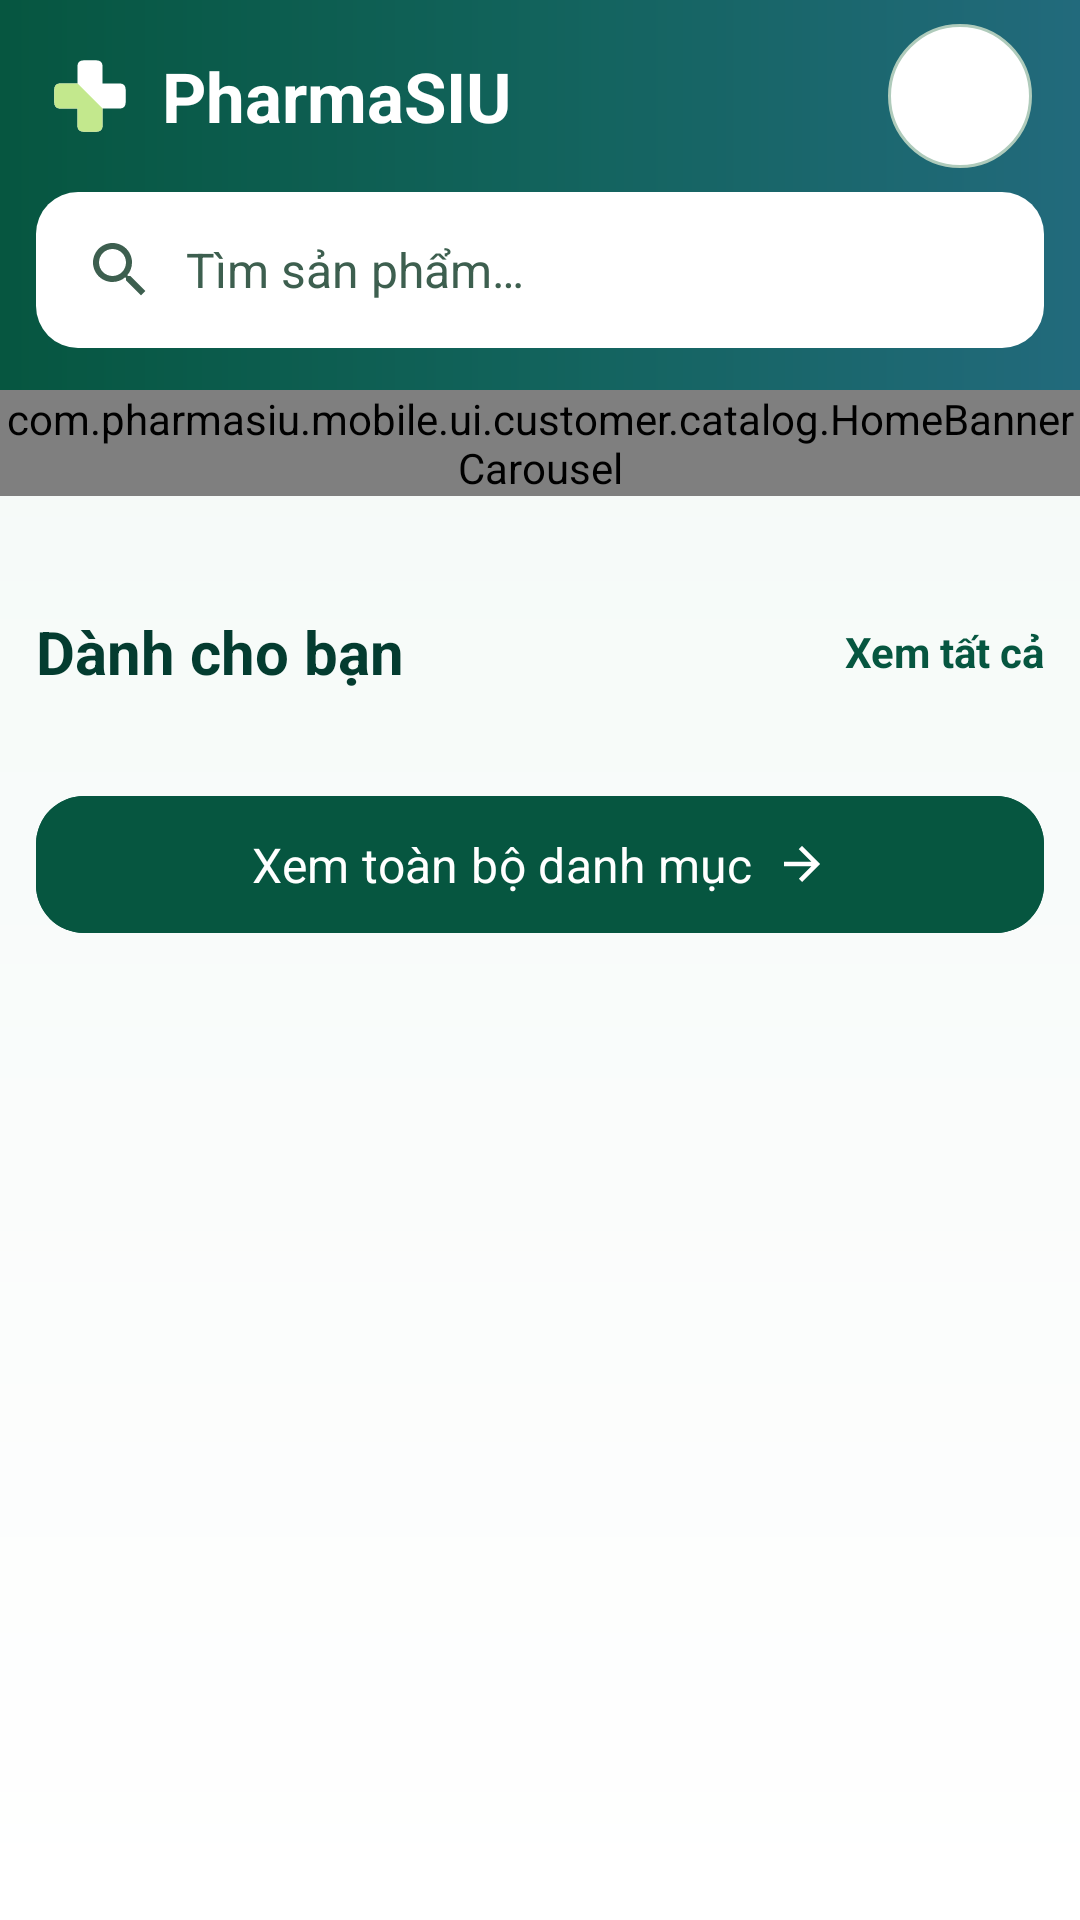

Write the Android layout XML for this screen, with the resource values it uses.
<!-- AndroidManifest.xml: application theme Theme.PharmaSIUJava -->
<!-- res/layout/catalog_v2_home.xml -->
<?xml version="1.0" encoding="utf-8"?>
<LinearLayout xmlns:android="http://schemas.android.com/apk/res/android" xmlns:app="http://schemas.android.com/apk/res-auto"
    android:layout_width="match_parent" android:layout_height="match_parent"
    android:orientation="vertical" android:background="@color/white">
    <LinearLayout android:layout_width="match_parent" android:layout_height="wrap_content"
        android:orientation="vertical" android:background="@drawable/catalog_header_gradient" android:paddingBottom="14dp">
    <LinearLayout android:layout_width="match_parent" android:layout_height="wrap_content"
        android:minHeight="64dp" android:gravity="center_vertical" android:orientation="horizontal"
        android:paddingHorizontal="16dp" android:paddingVertical="8dp">
        <TextView android:layout_width="0dp" android:layout_height="wrap_content" android:layout_weight="1"
            android:text="PharmaSIU" android:textColor="@color/white" android:textSize="23sp" android:textStyle="bold"
            android:drawableStart="@drawable/home_brand_mark" android:drawablePadding="10dp" android:gravity="center_vertical"/>
        <TextView android:id="@+id/catalog_v2_home_cart" android:layout_width="wrap_content"
            android:layout_height="48dp" android:minWidth="48dp" android:gravity="center"
            android:paddingHorizontal="12dp" android:background="@drawable/catalog_redesign_icon_button"
            android:drawablePadding="5dp" android:contentDescription="Mở giỏ hàng"
            android:textColor="@color/emerald" android:textSize="14sp" android:textStyle="bold"
            android:clickable="true" android:focusable="true"/>
    </LinearLayout>
    <TextView android:id="@+id/catalog_v2_home_search" android:layout_width="match_parent"
        android:layout_height="wrap_content" android:minHeight="52dp" android:layout_marginHorizontal="12dp"
        android:background="@drawable/catalog_market_search_surface"
        android:gravity="center_vertical" android:paddingHorizontal="16dp" android:paddingVertical="12dp"
        android:drawableStart="@drawable/ic_search" android:drawablePadding="10dp"
        android:text="Tìm sản phẩm…" android:textColor="@color/muted" android:textSize="16sp"
        android:clickable="true" android:focusable="true" android:contentDescription="Tìm kiếm sản phẩm trong danh mục"/>
    </LinearLayout>
    <ScrollView android:layout_width="match_parent" android:layout_height="0dp" android:layout_weight="1"
        android:background="@drawable/catalog_surface_gradient"
        android:fillViewport="true" android:clipToPadding="false">
        <LinearLayout android:layout_width="match_parent" android:layout_height="wrap_content"
            android:orientation="vertical" android:paddingBottom="24dp">
            <com.pharmasiu.mobile.ui.customer.catalog.HomeBannerCarousel
                android:id="@+id/catalog_home_banner"
                android:layout_width="match_parent" android:layout_height="wrap_content"
                android:elevation="0dp" />
            <LinearLayout android:id="@+id/catalog_v2_home_shortcuts" android:layout_width="match_parent"
                android:layout_height="wrap_content" android:orientation="horizontal"
                android:paddingHorizontal="12dp" android:paddingTop="16dp"/>
            <LinearLayout android:layout_width="match_parent" android:layout_height="wrap_content"
                android:layout_marginTop="12dp" android:gravity="center_vertical"
                android:paddingHorizontal="12dp" android:orientation="horizontal">
                <TextView android:layout_width="0dp" android:layout_height="wrap_content" android:layout_weight="1"
                    android:text="Dành cho bạn" android:textColor="@color/forest" android:textSize="20sp" android:textStyle="bold" android:accessibilityHeading="true"/>
                <TextView android:id="@+id/catalog_v2_home_all" android:layout_width="wrap_content"
                    android:layout_height="wrap_content" android:minHeight="48dp" android:gravity="center"
                    android:paddingStart="12dp" android:text="Xem tất cả" android:textColor="@color/emerald"
                    android:textSize="14sp" android:textStyle="bold" android:background="@drawable/catalog_market_card_focus" android:clickable="true" android:focusable="true"/>
            </LinearLayout>
            <HorizontalScrollView android:layout_width="match_parent" android:layout_height="wrap_content"
                android:fillViewport="false" android:scrollbars="none">
                <LinearLayout android:id="@+id/catalog_v2_home_shelves" android:layout_width="wrap_content"
                    android:layout_height="wrap_content" android:orientation="horizontal"
                    android:paddingHorizontal="12dp" android:paddingBottom="12dp"/>
            </HorizontalScrollView>
            <LinearLayout android:id="@+id/catalog_v2_home_grid" android:layout_width="match_parent"
                android:layout_height="wrap_content" android:orientation="vertical" android:paddingHorizontal="12dp"/>
            <com.google.android.material.button.MaterialButton android:id="@+id/catalog_v2_home_open_catalog"
                android:layout_width="match_parent" android:layout_height="wrap_content" android:minHeight="52dp"
                android:layout_marginHorizontal="12dp" android:layout_marginTop="8dp"
                android:paddingVertical="12dp" android:text="Xem toàn bộ danh mục" android:textSize="16sp"
                android:textAllCaps="false" android:backgroundTint="@color/emerald" android:textColor="@color/white"
                app:cornerRadius="16dp" app:icon="@drawable/ic_arrow_forward" app:iconGravity="textEnd" app:iconTint="@color/white"/>
        </LinearLayout>
    </ScrollView>
</LinearLayout>
<!-- resources referenced by this layout -->
<resources>
  <color name="emerald">#065640</color>
  <color name="forest">#043C30</color>
  <color name="muted">#3D5F4F</color>
  <color name="white">#FFFFFFFF</color>
  <!-- drawable catalog_header_gradient (drawable) -->
  <?xml version="1.0" encoding="utf-8"?>
  <shape xmlns:android="http://schemas.android.com/apk/res/android">
      <gradient android:angle="0"
          android:startColor="@color/emerald"
          android:centerColor="#12635C"
          android:endColor="#226A7C" />
  </shape>
  <!-- drawable catalog_market_card_focus (drawable) -->
  <?xml version="1.0" encoding="utf-8"?>
  <selector xmlns:android="http://schemas.android.com/apk/res/android">
      <item android:state_focused="true"><shape>
          <solid android:color="#EAF6F0"/><stroke android:width="2dp" android:color="@color/emerald"/>
          <corners android:radius="10dp"/>
      </shape></item>
      <item><shape><solid android:color="@android:color/transparent"/><corners android:radius="10dp"/></shape></item>
  </selector>
  <!-- drawable catalog_market_search_surface (drawable) -->
  <?xml version="1.0" encoding="utf-8"?>
  <ripple xmlns:android="http://schemas.android.com/apk/res/android" android:color="#16065640">
      <item><selector>
          <item android:state_focused="true"><shape><solid android:color="@color/white"/><stroke android:width="2dp" android:color="@color/emerald"/><corners android:radius="14dp"/></shape></item>
          <item><shape><solid android:color="@color/white"/><corners android:radius="14dp"/></shape></item>
      </selector></item>
  </ripple>
  <!-- drawable catalog_redesign_icon_button (drawable) -->
  <ripple xmlns:android="http://schemas.android.com/apk/res/android" android:color="#22075545"><item><shape><solid android:color="@color/white"/><stroke android:width="1dp" android:color="@color/line"/><corners android:radius="24dp"/></shape></item></ripple>
  <!-- drawable catalog_surface_gradient (drawable) -->
  <?xml version="1.0" encoding="utf-8"?>
  <shape xmlns:android="http://schemas.android.com/apk/res/android">
      <gradient android:angle="270"
          android:startColor="#F5FAF8"
          android:centerColor="#FAFCFB"
          android:endColor="@color/white" />
  </shape>
  <!-- drawable ic_arrow_forward (drawable) -->
  <?xml version="1.0" encoding="utf-8"?>
  <vector xmlns:android="http://schemas.android.com/apk/res/android"
      android:width="24dp"
      android:height="24dp"
      android:viewportWidth="24"
      android:viewportHeight="24">
      <path
          android:fillColor="@color/emerald"
          android:pathData="M12,4l-1.41,1.41L16.17,11H4v2h12.17l-5.58,5.59L12,20l8,-8z"/>
  </vector>
  <!-- drawable ic_search (drawable) -->
  <?xml version="1.0" encoding="utf-8"?>
  <vector xmlns:android="http://schemas.android.com/apk/res/android"
      android:width="24dp"
      android:height="24dp"
      android:viewportWidth="24"
      android:viewportHeight="24">
      <path
          android:fillColor="@color/muted"
          android:pathData="M15.5,14h-0.79l-0.28,-0.27C15.41,12.59 16,11.11 16,9.5 16,5.91 13.09,3 9.5,3S3,5.91 3,9.5 5.91,16 9.5,16c1.61,0 3.09,-0.59 4.23,-1.57l0.27,0.28v0.79l5,4.99L20.49,19l-4.99,-5zM9.5,14C7.01,14 5,11.99 5,9.5S7.01,5 9.5,5 14,7.01 14,9.5 11.99,14 9.5,14z"/>
  </vector>
  <color name="line">#AFCBBB</color>
  <color name="lime">#C3E88D</color>
  <color name="paper">#F2F8F4</color>
  <color name="ink">#102D23</color>
  <color name="mint">#CDE7D8</color>
  <color name="control_outline">#648C76</color>
  <color name="cream">#E8F1EB</color>
</resources>
